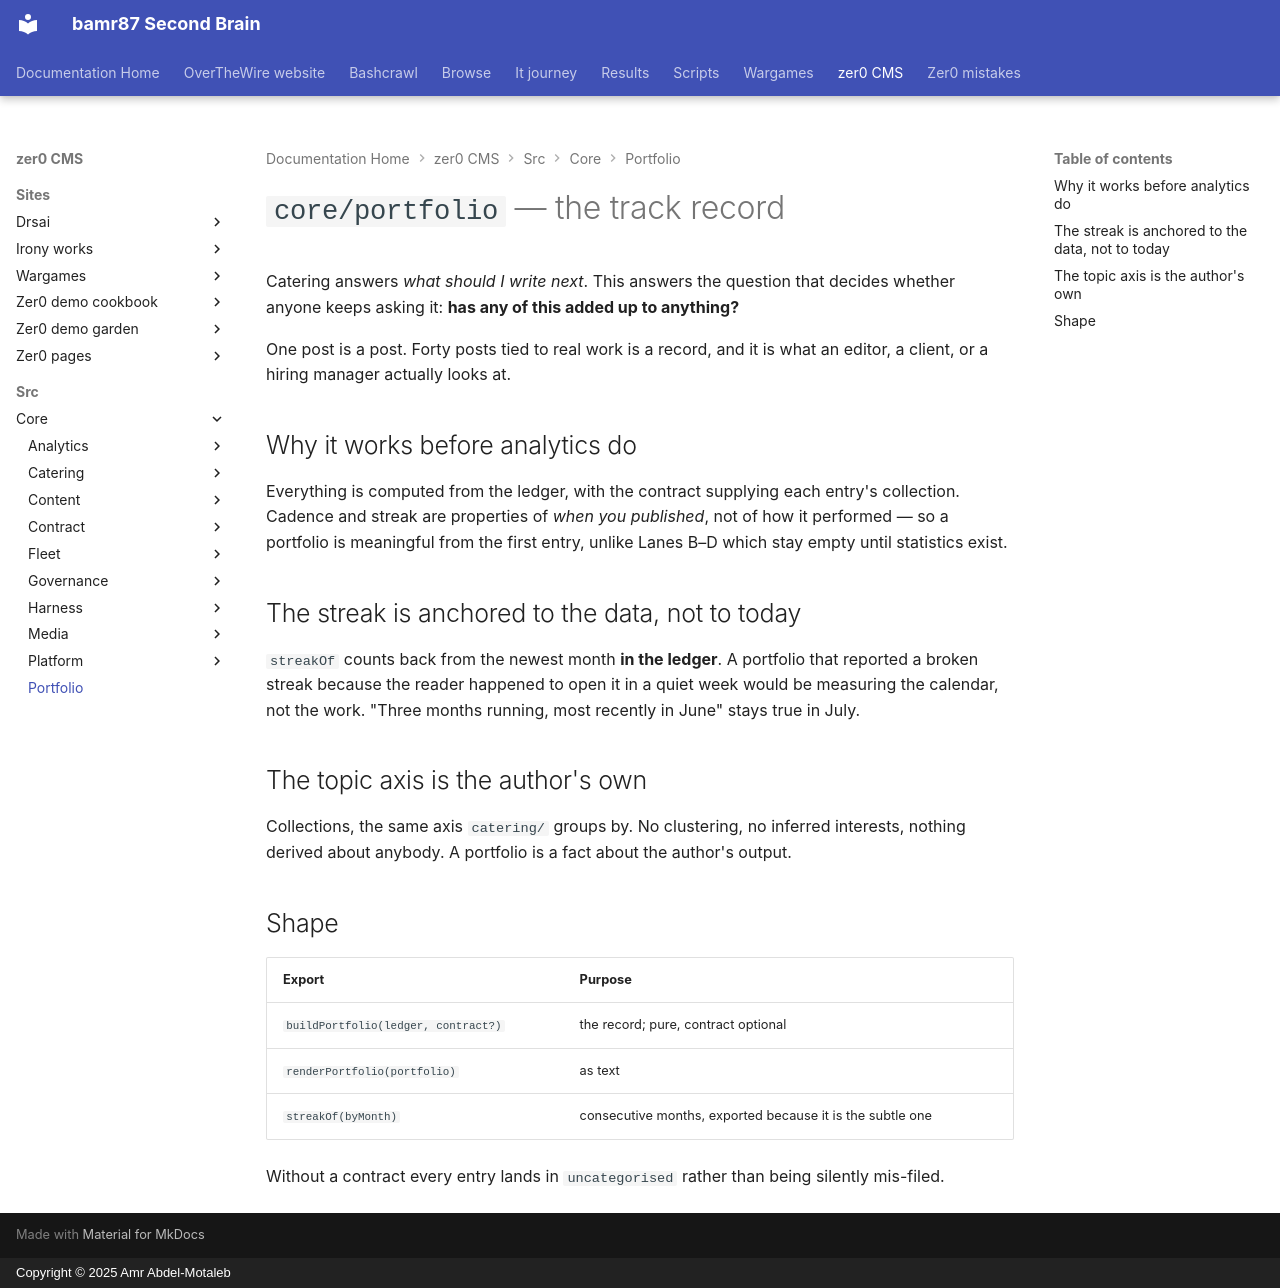

repository: bamr87/README · page: zer0-CMS/src/core/portfolio/index.html · generator: mkdocs · copyright: Copyright © 2025 Amr Abdel-Motaleb

---
source_file: src/core/portfolio/README.md
source_repo: bamr87/zer0-CMS
source_url: https://github.com/bamr87/zer0-CMS/blob/main/src/core/portfolio/README.md
title: '`core/portfolio` — the track record'
---
# `core/portfolio` — the track record

Catering answers *what should I write next*. This answers the question that decides whether anyone keeps asking it: **has any of this added up to anything?**

One post is a post. Forty posts tied to real work is a record, and it is what an editor, a client, or a hiring manager actually looks at.

## Why it works before analytics do

Everything is computed from the ledger, with the contract supplying each entry's collection. Cadence and streak are properties of *when you published*, not of how it performed — so a portfolio is meaningful from the first entry, unlike Lanes B–D which stay empty until statistics exist.

## The streak is anchored to the data, not to today

`streakOf` counts back from the newest month **in the ledger**. A portfolio that reported a broken streak because the reader happened to open it in a quiet week would be measuring the calendar, not the work. "Three months running, most recently in June" stays true in July.

## The topic axis is the author's own

Collections, the same axis `catering/` groups by. No clustering, no inferred interests, nothing derived about anybody. A portfolio is a fact about the author's output.

## Shape

| Export | Purpose |
|---|---|
| `buildPortfolio(ledger, contract?)` | the record; pure, contract optional |
| `renderPortfolio(portfolio)` | as text |
| `streakOf(byMonth)` | consecutive months, exported because it is the subtle one |

Without a contract every entry lands in `uncategorised` rather than being silently mis-filed.
